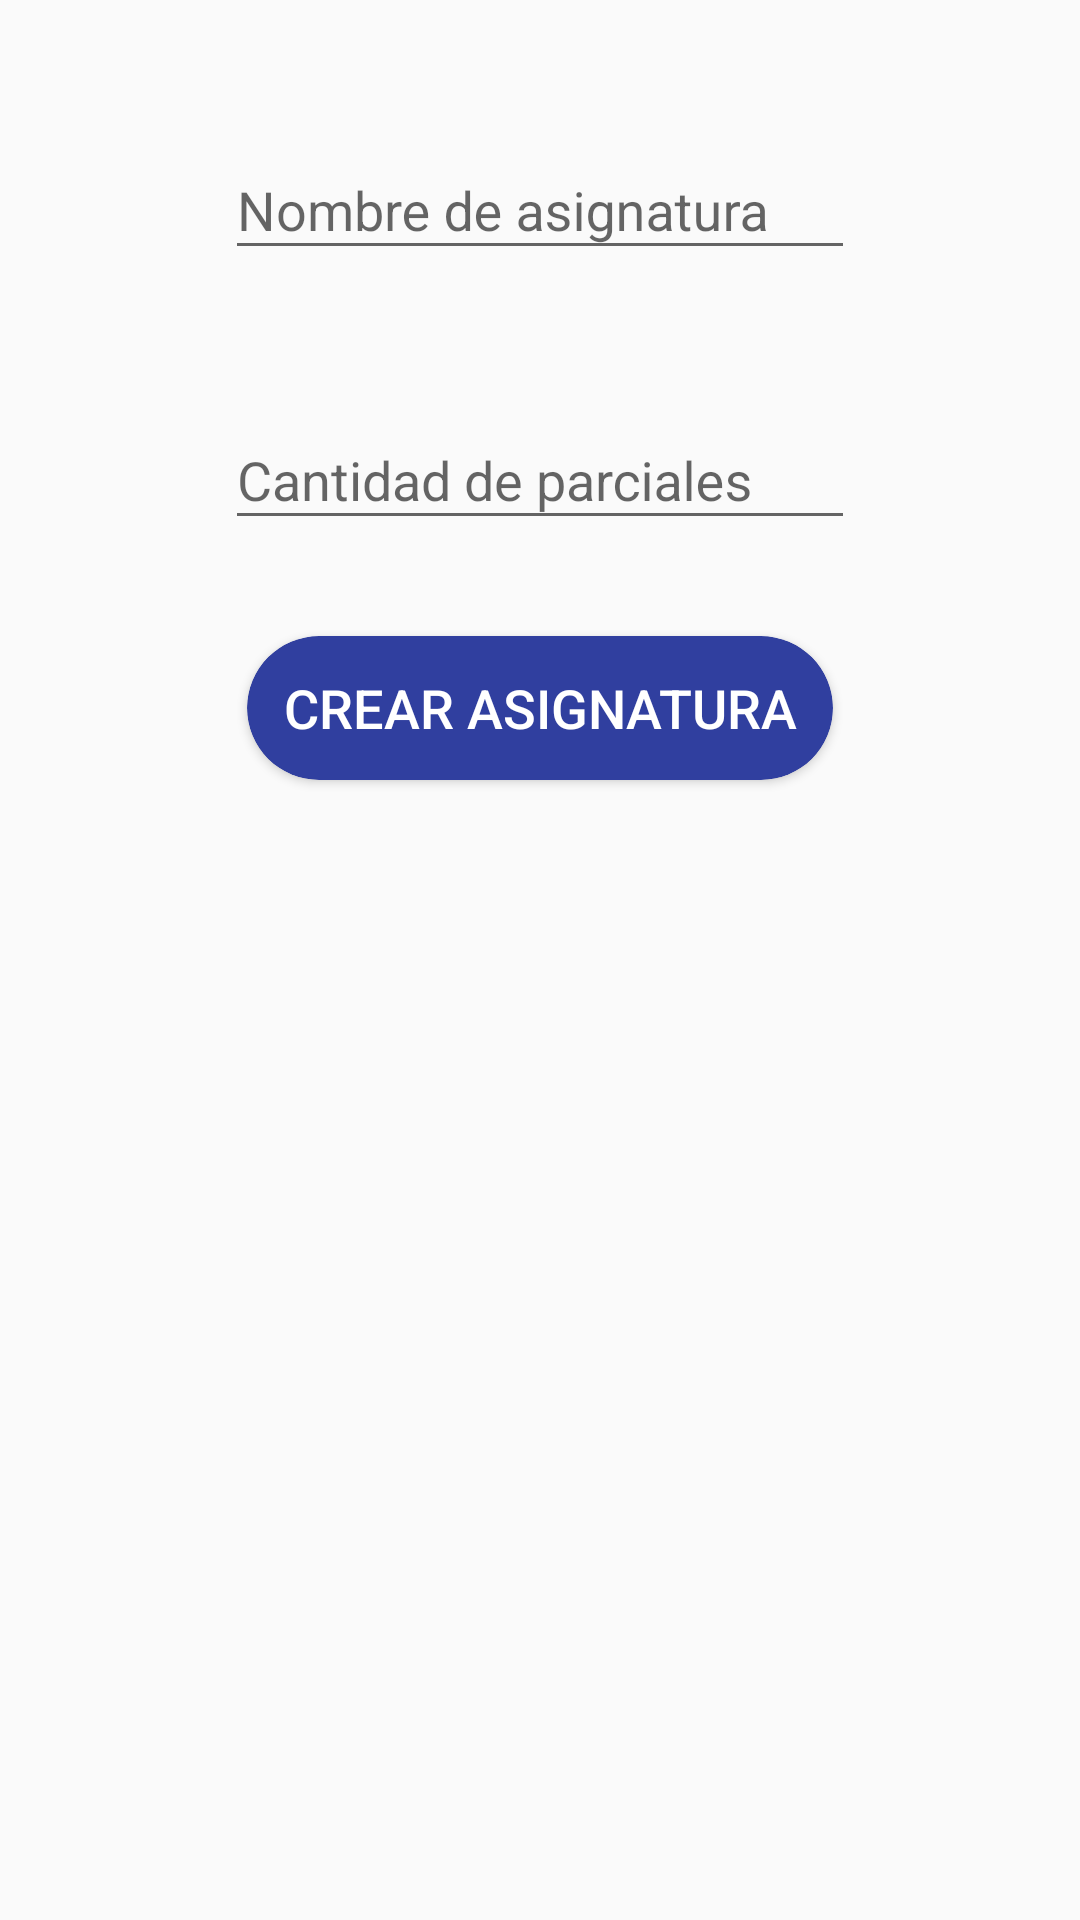

Android layout source for this screen:
<!-- AndroidManifest.xml: application theme AppTheme.NoActionBar -->
<!-- res/layout/activity_registro__asignatura.xml -->
<?xml version="1.0" encoding="utf-8"?>
<LinearLayout xmlns:android="http://schemas.android.com/apk/res/android"
    xmlns:app="http://schemas.android.com/apk/res-auto"
    xmlns:tools="http://schemas.android.com/tools"
    android:layout_width="match_parent"
    android:layout_height="match_parent"
    android:orientation="vertical"
    tools:context=".Activities.Registro_Asignatura">

    <android.support.design.widget.TextInputLayout
        android:layout_width="wrap_content"
        android:layout_height="wrap_content"
        android:layout_gravity="center"
        android:layout_marginTop="32dp"
        app:hintTextAppearance="@android:style/TextAppearance.Medium"

        android:id="@+id/textInputLayout3">

        <EditText
            android:id="@+id/nombreA_et"
            android:layout_width="wrap_content"
            android:layout_height="wrap_content"
            android:ems="10"
            android:hint="Nombre de asignatura"
            android:inputType="textPersonName"

             />
    </android.support.design.widget.TextInputLayout>
    <android.support.design.widget.TextInputLayout
        android:layout_width="wrap_content"
        android:layout_height="wrap_content"
        android:layout_gravity="center"
        android:layout_marginTop="32dp"
        app:hintTextAppearance="@android:style/TextAppearance.Medium"
        android:id="@+id/textInputLayout2">
        <EditText
            android:id="@+id/parciales_et"
            android:layout_width="wrap_content"
            android:layout_height="wrap_content"
            android:layout_below="@+id/textInputLayout3"
            android:ems="10"
            android:hint="Cantidad de parciales"
            android:inputType="number" />
    </android.support.design.widget.TextInputLayout>

    <android.support.v7.widget.CardView
        android:id="@+id/cardView"
        android:layout_width="wrap_content"
        android:layout_height="wrap_content"
        android:layout_marginTop="32dp"
        android:layout_alignStart="@+id/textInputLayout2"
        android:layout_gravity="center"
        app:cardBackgroundColor="@color/colorPrimaryDark"
        app:cardCornerRadius="25dp">

        <Button
            android:id="@+id/crear_bttn"
            style="?android:attr/borderlessButtonStyle"
            android:layout_width="wrap_content"
            android:layout_height="wrap_content"
            android:layout_centerHorizontal="true"
            android:layout_centerVertical="true"
            android:layout_gravity="center"
            android:onClick="Registrar"
            android:text="Crear asignatura"
            android:textColor="#ffffff"
            android:textSize="18sp"
            tools:layout_editor_absoluteX="56dp"
            tools:layout_editor_absoluteY="0dp" />
    </android.support.v7.widget.CardView>



</LinearLayout>
<!-- resources referenced by this layout -->
<resources>
  <color name="colorPrimaryDark">#303f9f</color>
  <style name="AppTheme.NoActionBar">
          <item name="windowActionBar">false</item>
          <item name="windowNoTitle">true</item>
      </style>
</resources>
